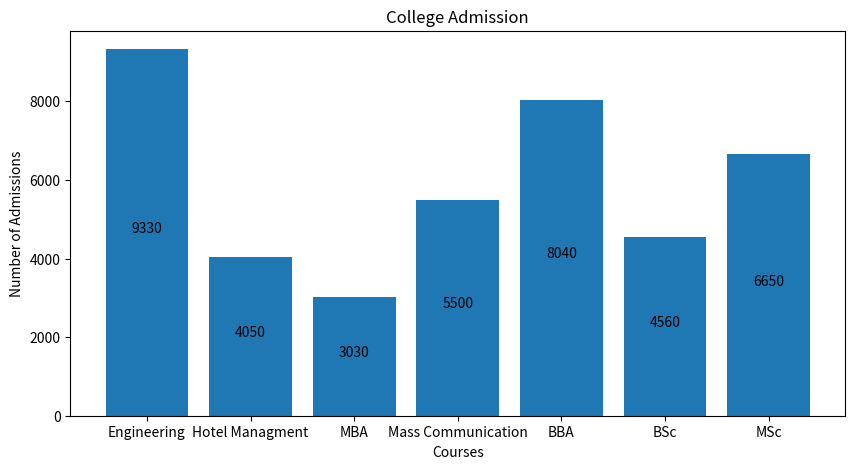

The matplotlib source for this figure:
# importing library
import matplotlib.pyplot as plt


# function to add value labels
def addlabels(x, y):
    for i in range(len(x)):
        plt.text(i, y[i] // 2, y[i], ha='center')


if __name__ == '__main__':
    # creating data on which bar chart will be plot
    x = ["Engineering", "Hotel Managment", "MBA",
         "Mass Communication", "BBA", "BSc", "MSc"]

    y = [9330, 4050, 3030, 5500,
         8040, 4560, 6650]

    # setting figure size by using figure() function
    plt.figure(figsize=(10, 5))

    # making the bar chart on the data
    plt.bar(x, y)

    # calling the function to add value labels
    addlabels(x, y)

    # giving title to the plot
    plt.title("College Admission")

    # giving X and Y labels
    plt.xlabel("Courses")
    plt.ylabel("Number of Admissions")

    # visualizing the plot
    plt.show()
